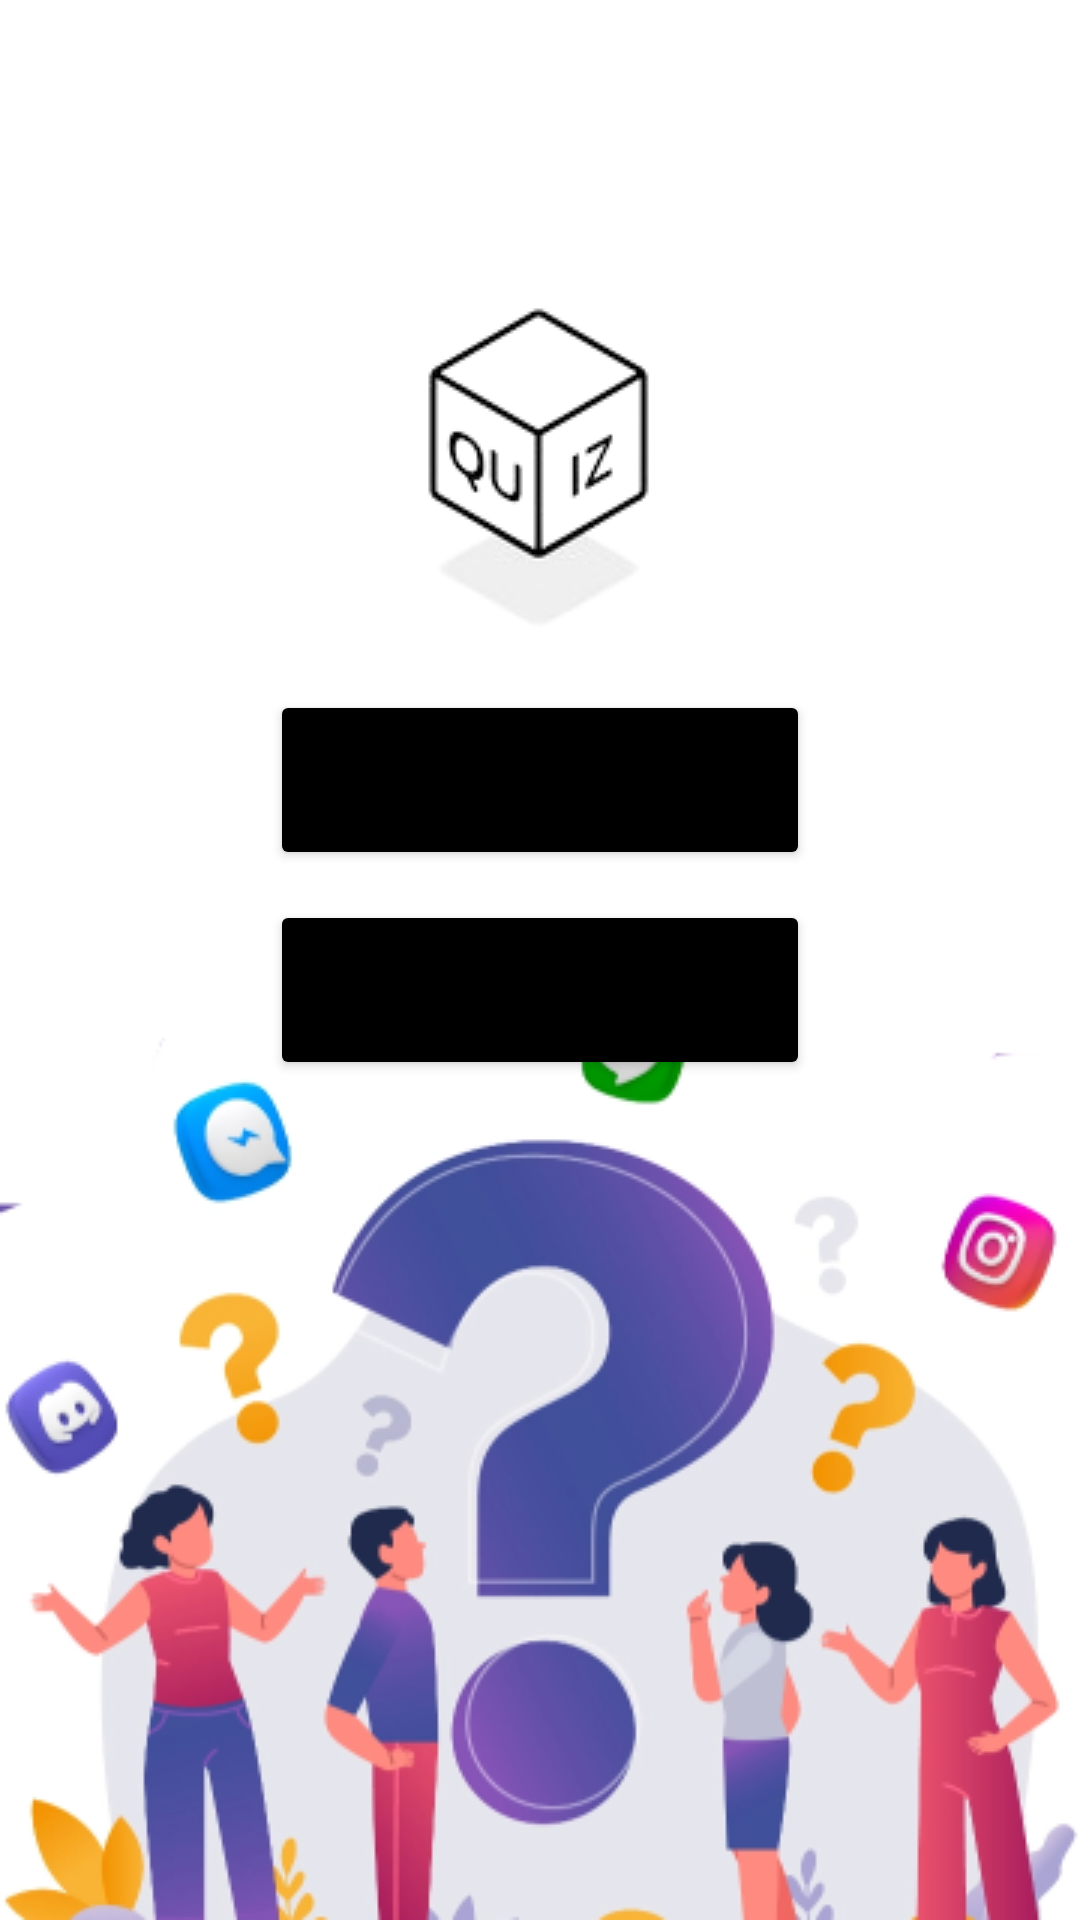

Reconstruct the res/layout file that produces this screen, plus the resources it refers to.
<!-- AndroidManifest.xml: application theme Theme.QuizWorld -->
<!-- res/layout/activity_main.xml -->
<?xml version="1.0" encoding="utf-8"?>
<LinearLayout xmlns:android="http://schemas.android.com/apk/res/android"
    xmlns:app="http://schemas.android.com/apk/res-auto"
    xmlns:tools="http://schemas.android.com/tools"
    android:layout_width="match_parent"
    android:layout_height="match_parent"
    android:background="@drawable/home"
    android:orientation="vertical"
    tools:context=".MainActivity">

    <ImageView
        android:layout_width="150sp"
        android:layout_height="150sp"
        android:layout_gravity="center"
        android:layout_marginTop="70sp"
        android:layout_marginBottom="5sp"
        android:scaleType="center"
        app:srcCompat="@drawable/logo" />

    <Button
        android:id="@+id/start"
        app:backgroundTint="@color/black"
        android:layout_width="180dp"
        android:layout_height="60dp"
        android:layout_gravity="center"
        android:layout_marginTop="5sp"
        android:layout_marginBottom="5sp"
        android:text="Start Quiz"
        app:layout_constraintBottom_toBottomOf="parent"
        app:layout_constraintEnd_toEndOf="parent" />

    <Button
        android:id="@+id/signout"
        app:backgroundTint="@color/black"
        android:layout_width="180dp"
        android:layout_height="60dp"
        android:layout_gravity="center"
        android:layout_marginTop="5sp"
        android:text="Sign Out"
        app:layout_constraintBottom_toBottomOf="parent"
        app:layout_constraintEnd_toEndOf="parent" />


</LinearLayout>
<!-- resources referenced by this layout -->
<resources>
  <!-- drawable home: png bitmap (drawable, 88350 bytes) -->
  <!-- drawable logo: png bitmap (drawable, 8950 bytes) -->
  <style name="Theme.QuizWorld" parent="Theme.MaterialComponents.DayNight.NoActionBar">
          
          <item name="colorPrimary">@color/purple_500</item>
          <item name="colorPrimaryVariant">@color/purple_700</item>
          <item name="colorOnPrimary">@color/white</item>
          
          <item name="colorSecondary">@color/teal_200</item>
          <item name="colorSecondaryVariant">@color/teal_700</item>
          <item name="colorOnSecondary">@color/black</item>
          
          <item name="android:statusBarColor" tools:targetApi="l">?attr/colorPrimaryVariant</item>
          
      </style>
  <!-- not gathered from this repository: default colours our renderer supplied (Android Studio template values) -->
  <color name="purple_500">#FF6200EE</color>
  <color name="purple_700">#FF3700B3</color>
  <color name="teal_200">#FF03DAC5</color>
  <color name="teal_700">#FF018786</color>
  <color name="black">#FF000000</color>
  <color name="white">#FFFFFFFF</color>
</resources>
